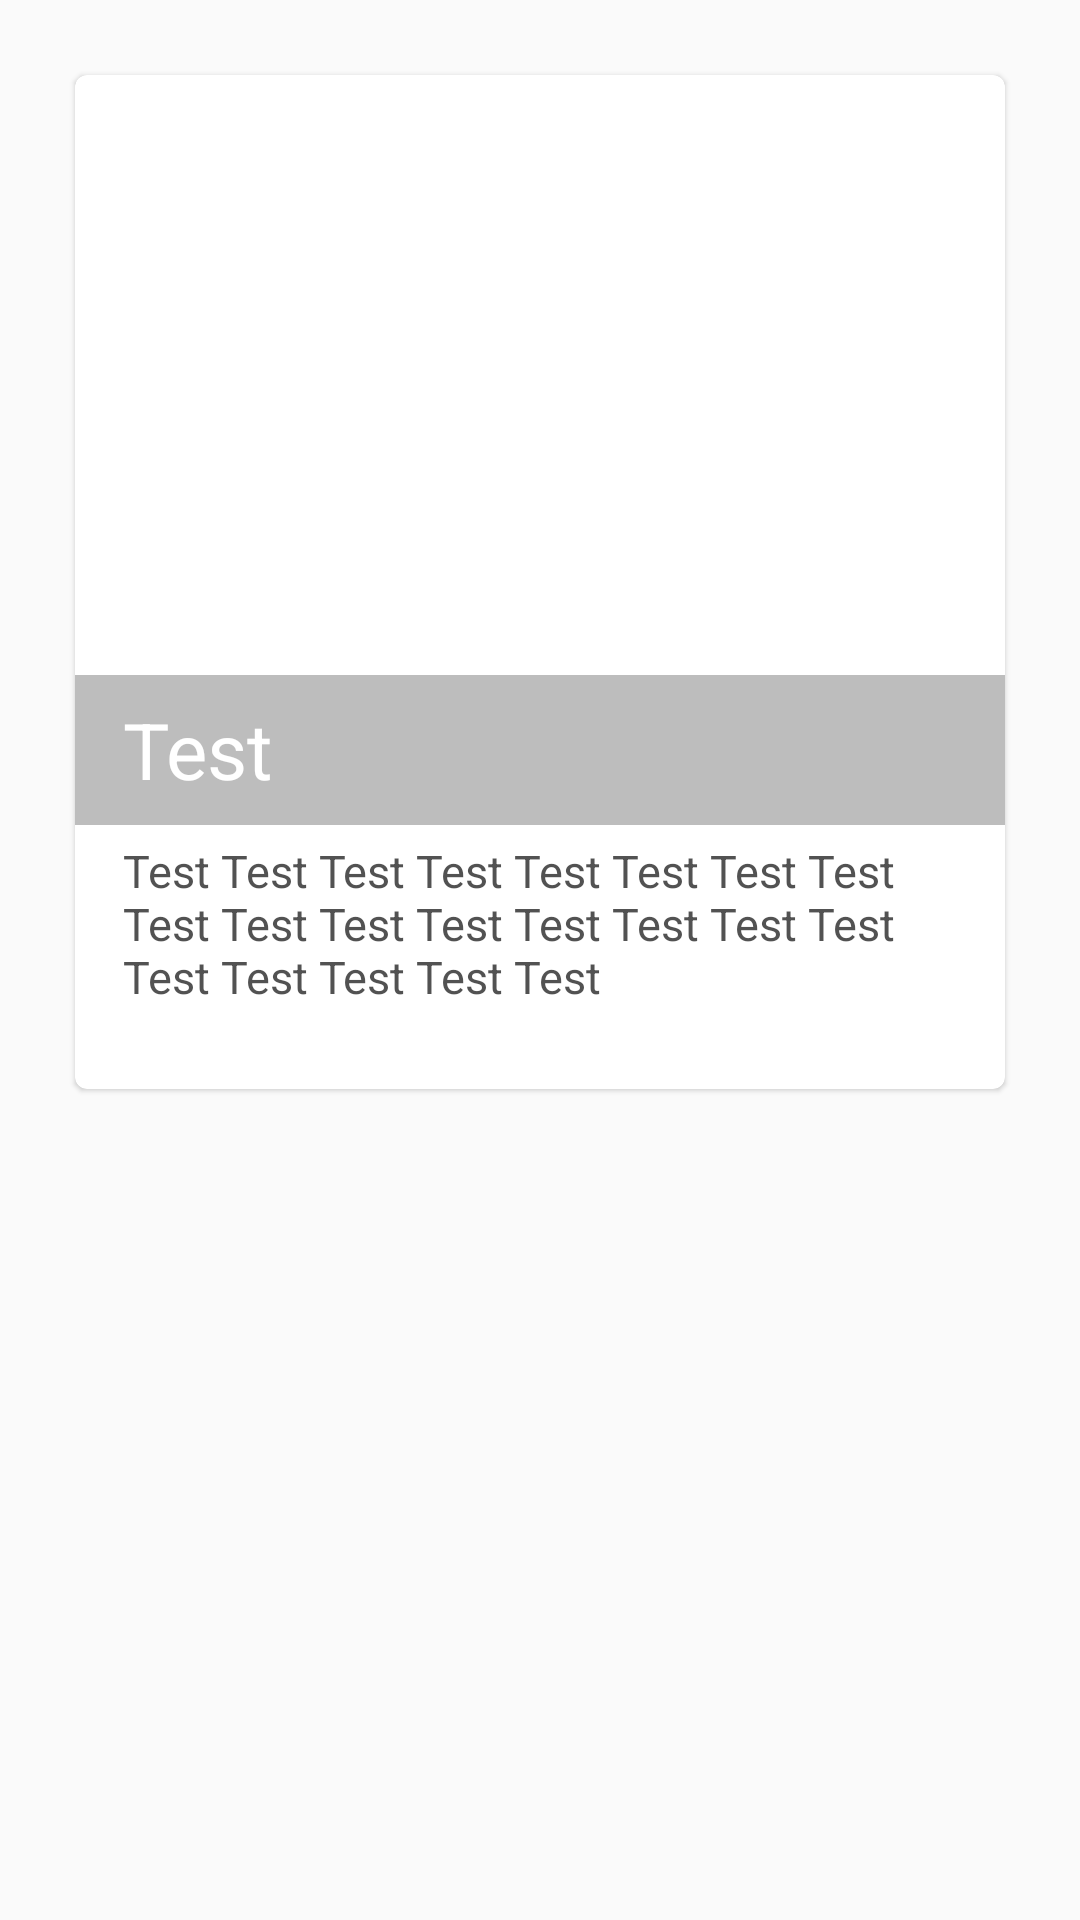

Here is an Android app screen rendered from its layout file. Give the layout XML and the strings, colors and styles it references.
<!-- AndroidManifest.xml: application theme Theme.Gardener -->
<!-- res/layout/list_row.xml -->
<?xml version="1.0" encoding="utf-8"?>
<LinearLayout xmlns:android="http://schemas.android.com/apk/res/android"
    xmlns:card_view="http://schemas.android.com/apk/res-auto"
    android:orientation="vertical"
    android:padding="16dp"
    android:background="@drawable/grey_frame_on_white"
    android:layout_width="match_parent"
    android:layout_height="match_parent">

    <android.support.v7.widget.CardView
        android:layout_width="match_parent"
        android:layout_height="wrap_content"
        card_view:cardCornerRadius="4dp"
        android:layout_marginTop="9dp"
        android:layout_marginLeft="9dp"
        android:layout_marginRight="9dp"
        android:layout_marginBottom="0dp"
        card_view:cardElevation="1dp"
        android:layout_gravity="center">
        <RelativeLayout
            android:id="@+id/top_layout"
            android:layout_width="fill_parent"
            android:layout_height="338dp">

            <ImageView
                android:id="@+id/img_thumbnail"
                android:layout_width="fill_parent"
                android:layout_height="250dp"
                android:scaleType="fitXY"
                android:layout_marginBottom="50dp"/>
            <TextView
                android:id="@+id/tv_nature"
                android:layout_width="fill_parent"
                android:layout_height="50dp"
                android:paddingLeft="@dimen/activity_horizontal_margin"
                android:paddingRight="@dimen/activity_horizontal_margin"
                android:layout_gravity="bottom"
                android:gravity="center_vertical"
                android:background="#5c1b1b1b"
                android:alpha="0.8"
                android:textColor="#fff"
                android:textSize="26sp"
                android:text="Test"
                android:layout_alignBottom="@+id/img_thumbnail"
                android:layout_alignParentLeft="true"
                android:layout_alignParentStart="true" />


            <TextView
                android:id="@+id/tv_des_nature"
                android:layout_width="fill_parent"
                android:layout_height="wrap_content"
                android:paddingLeft="@dimen/activity_horizontal_margin"
                android:paddingRight="@dimen/activity_horizontal_margin"
                android:paddingTop="5dp"
                android:paddingBottom="2dp"
                android:alpha="0.8"
                android:textColor="#ff272727"
                android:textSize="15dp"
                android:text="Test Test Test Test Test Test Test Test Test Test Test Test Test Test Test Test Test Test Test Test Test"
                android:layout_below="@+id/tv_nature"
                android:layout_alignParentLeft="true"
                android:layout_alignParentStart="true"
                android:layout_alignParentBottom="true" />
        </RelativeLayout>
    </android.support.v7.widget.CardView>

</LinearLayout>
<!-- resources referenced by this layout -->
<resources>
  <dimen name="activity_horizontal_margin">16dp</dimen>
  <style name="Theme.Gardener" parent="Theme.AppCompat.Light.NoActionBar">
          
          <item name="colorPrimary">@color/theme_primary</item>
          <item name="colorPrimaryDark">@color/theme_primary_dark</item>
          <item name="colorAccent">@color/theme_primary</item>
          <item name="android:dialogTheme">@style/DialogTheme</item>
      <item name="android:typeface">sans</item>
          <item name="android:activatedBackgroundIndicator">@drawable/activated_background
          </item>
  
      </style>
  <color name="theme_primary">#3949ab</color>
  <color name="theme_primary_dark">#283593</color>
  <style name="DialogTheme" parent="@android:style/Theme.Holo.Light.Dialog">
          <item name="android:textColorHint">@color/green</item>
          <item name="android:actionBarSize">30dp</item>
      </style>
  <!-- drawable activated_background (drawable) -->
  <?xml version="1.0" encoding="UTF-8" ?>
  <selector xmlns:android="http://schemas.android.com/apk/res/android">
      <item android:state_activated="true" android:drawable="@color/theme_primary" />
      <item android:state_selected="true" android:drawable="@color/theme_primary" />
      <item android:state_pressed="true" android:drawable="@color/theme_primary" />
      <item android:drawable="@android:color/transparent" />
  </selector>
  <color name="green">#78B732</color>
</resources>
